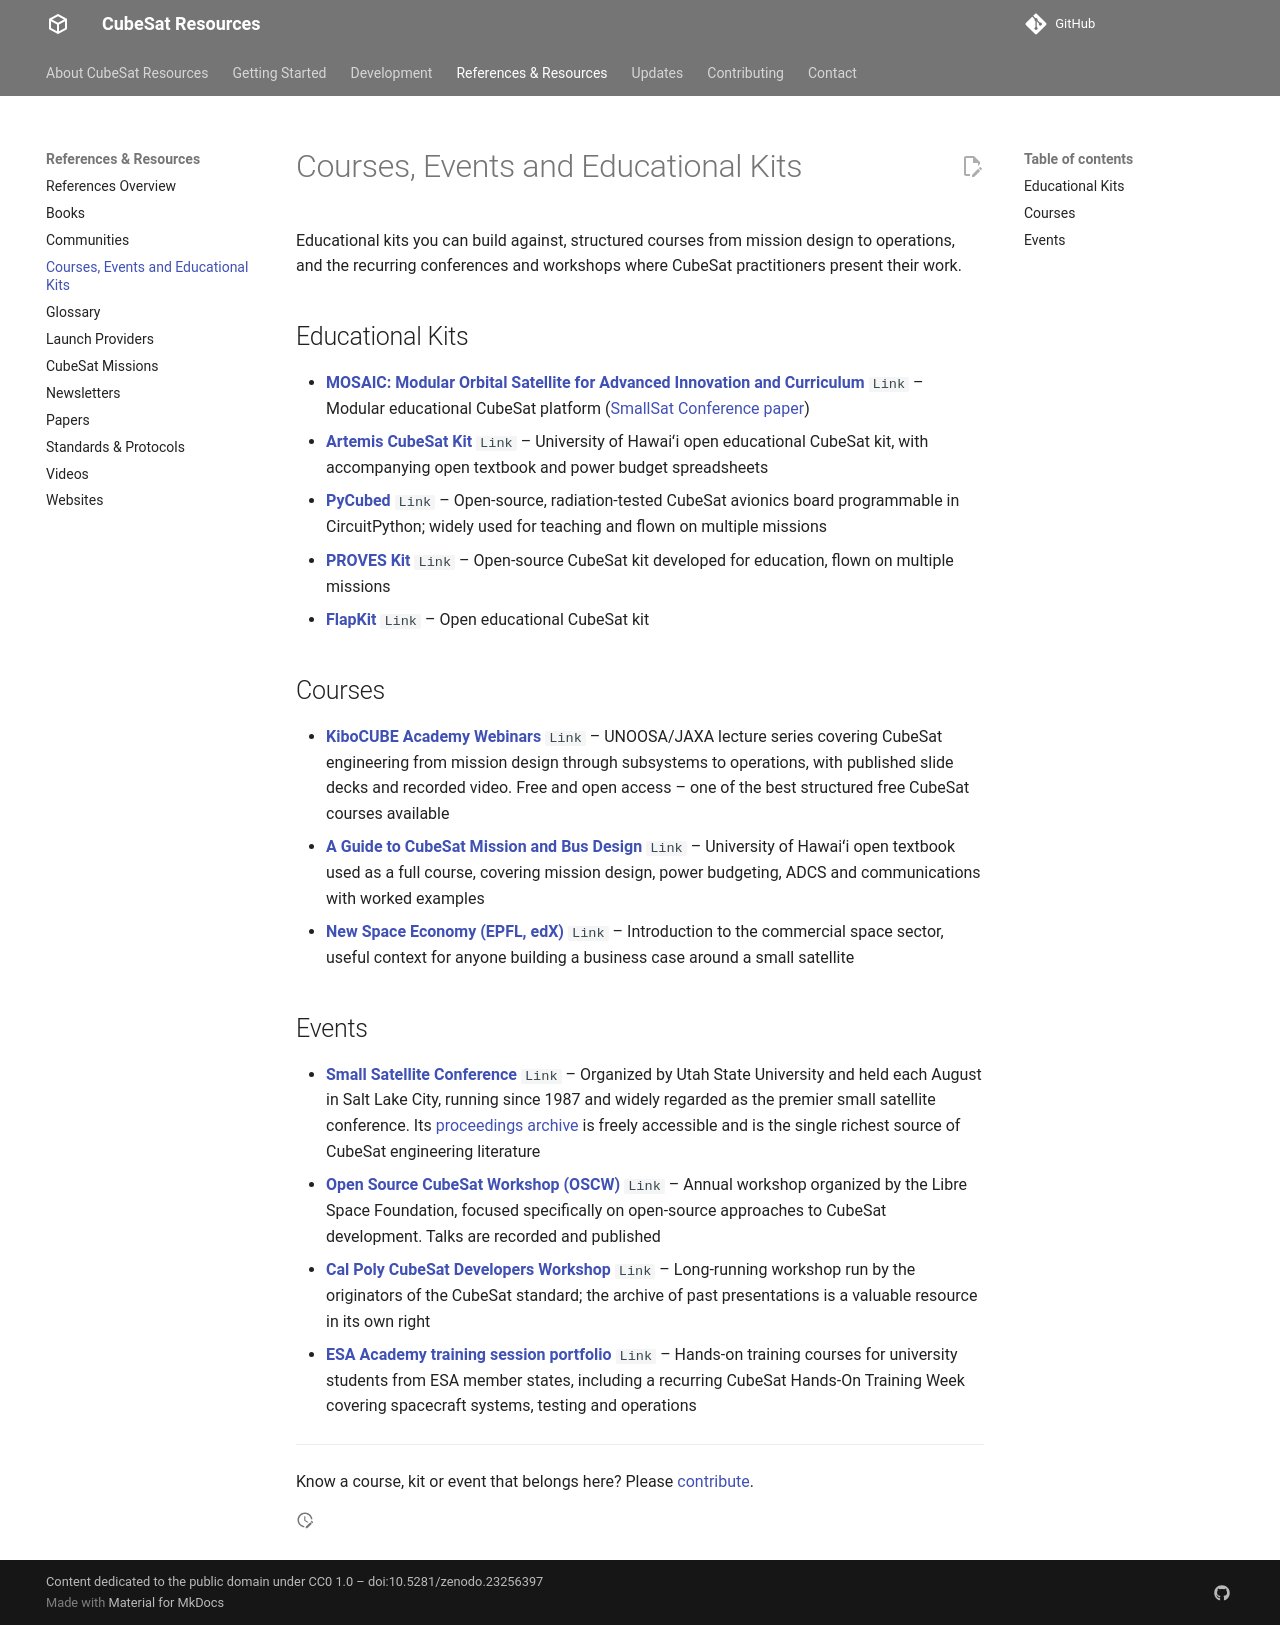

repository: buildacubesat/CubeSat-Resources · page: references/courses/index.html · generator: mkdocs

# Courses, Events and Educational Kits

Educational kits you can build against, structured courses from mission design to operations, and the recurring conferences and workshops where CubeSat practitioners present their work.

## Educational Kits

<!-- CSR-RESOURCES:START ref-courses-educational-kits -->
- **[MOSAIC: Modular Orbital Satellite for Advanced Innovation and Curriculum](https://www.mosaicsat.org/)** `Link` – Modular educational CubeSat platform ([SmallSat Conference paper](https://digitalcommons.usu.edu/smallsat/2025/all2025/108/))
- **[Artemis CubeSat Kit](https://sites.google.com/hawaii.edu/artemiscubesatkit/home)** `Link` – University of Hawaiʻi open educational CubeSat kit, with accompanying open textbook and power budget spreadsheets
- **[PyCubed](https://pycubed.org/)** `Link` – Open-source, radiation-tested CubeSat avionics board programmable in CircuitPython; widely used for teaching and flown on multiple missions
- **[PROVES Kit](https://github.com/proveskit)** `Link` – Open-source CubeSat kit developed for education, flown on multiple missions
- **[FlapKit](https://www.flapkit.org/)** `Link` – Open educational CubeSat kit
<!-- CSR-RESOURCES:END ref-courses-educational-kits -->

## Courses

<!-- CSR-RESOURCES:START ref-courses-online-courses -->
- **[KiboCUBE Academy Webinars](https://www.unoosa.org/oosa/en/ourwork/access2space4all/KiboCUBE_Academy_Webinars.html)** `Link` – UNOOSA/JAXA lecture series covering CubeSat engineering from mission design through subsystems to operations, with published slide decks and recorded video. Free and open access – one of the best structured free CubeSat courses available
- **[A Guide to CubeSat Mission and Bus Design](https://pressbooks-dev.oer.hawaii.edu/epet302/)** `Link` – University of Hawaiʻi open textbook used as a full course, covering mission design, power budgeting, ADCS and communications with worked examples
- **[New Space Economy (EPFL, edX)](https://www.edx.org/learn/economics/ecole-polytechnique-federale-de-lausanne-new-space-economy)** `Link` – Introduction to the commercial space sector, useful context for anyone building a business case around a small satellite
<!-- CSR-RESOURCES:END ref-courses-online-courses -->

## Events

<!-- CSR-RESOURCES:START ref-courses-events -->
- **[Small Satellite Conference](https://smallsat.org/)** `Link` – Organized by Utah State University and held each August in Salt Lake City, running since 1987 and widely regarded as the premier small satellite conference. Its [proceedings archive](https://digitalcommons.usu.edu/smallsat/) is freely accessible and is the single richest source of CubeSat engineering literature
- **[Open Source CubeSat Workshop (OSCW)](https://community.libre.space/c/oscw/28)** `Link` – Annual workshop organized by the Libre Space Foundation, focused specifically on open-source approaches to CubeSat development. Talks are recorded and published
- **[Cal Poly CubeSat Developers Workshop](https://www.cubesat.org/)** `Link` – Long-running workshop run by the originators of the CubeSat standard; the archive of past presentations is a valuable resource in its own right
- **[ESA Academy training session portfolio](https://www.esa.int/Education/ESA_Academy/Portfolio_of_ESA_Academy_training_sessions)** `Link` – Hands-on training courses for university students from ESA member states, including a recurring CubeSat Hands-On Training Week covering spacecraft systems, testing and operations
<!-- CSR-RESOURCES:END ref-courses-events -->

---

Know a course, kit or event that belongs here? Please [contribute](../contributing.md).
